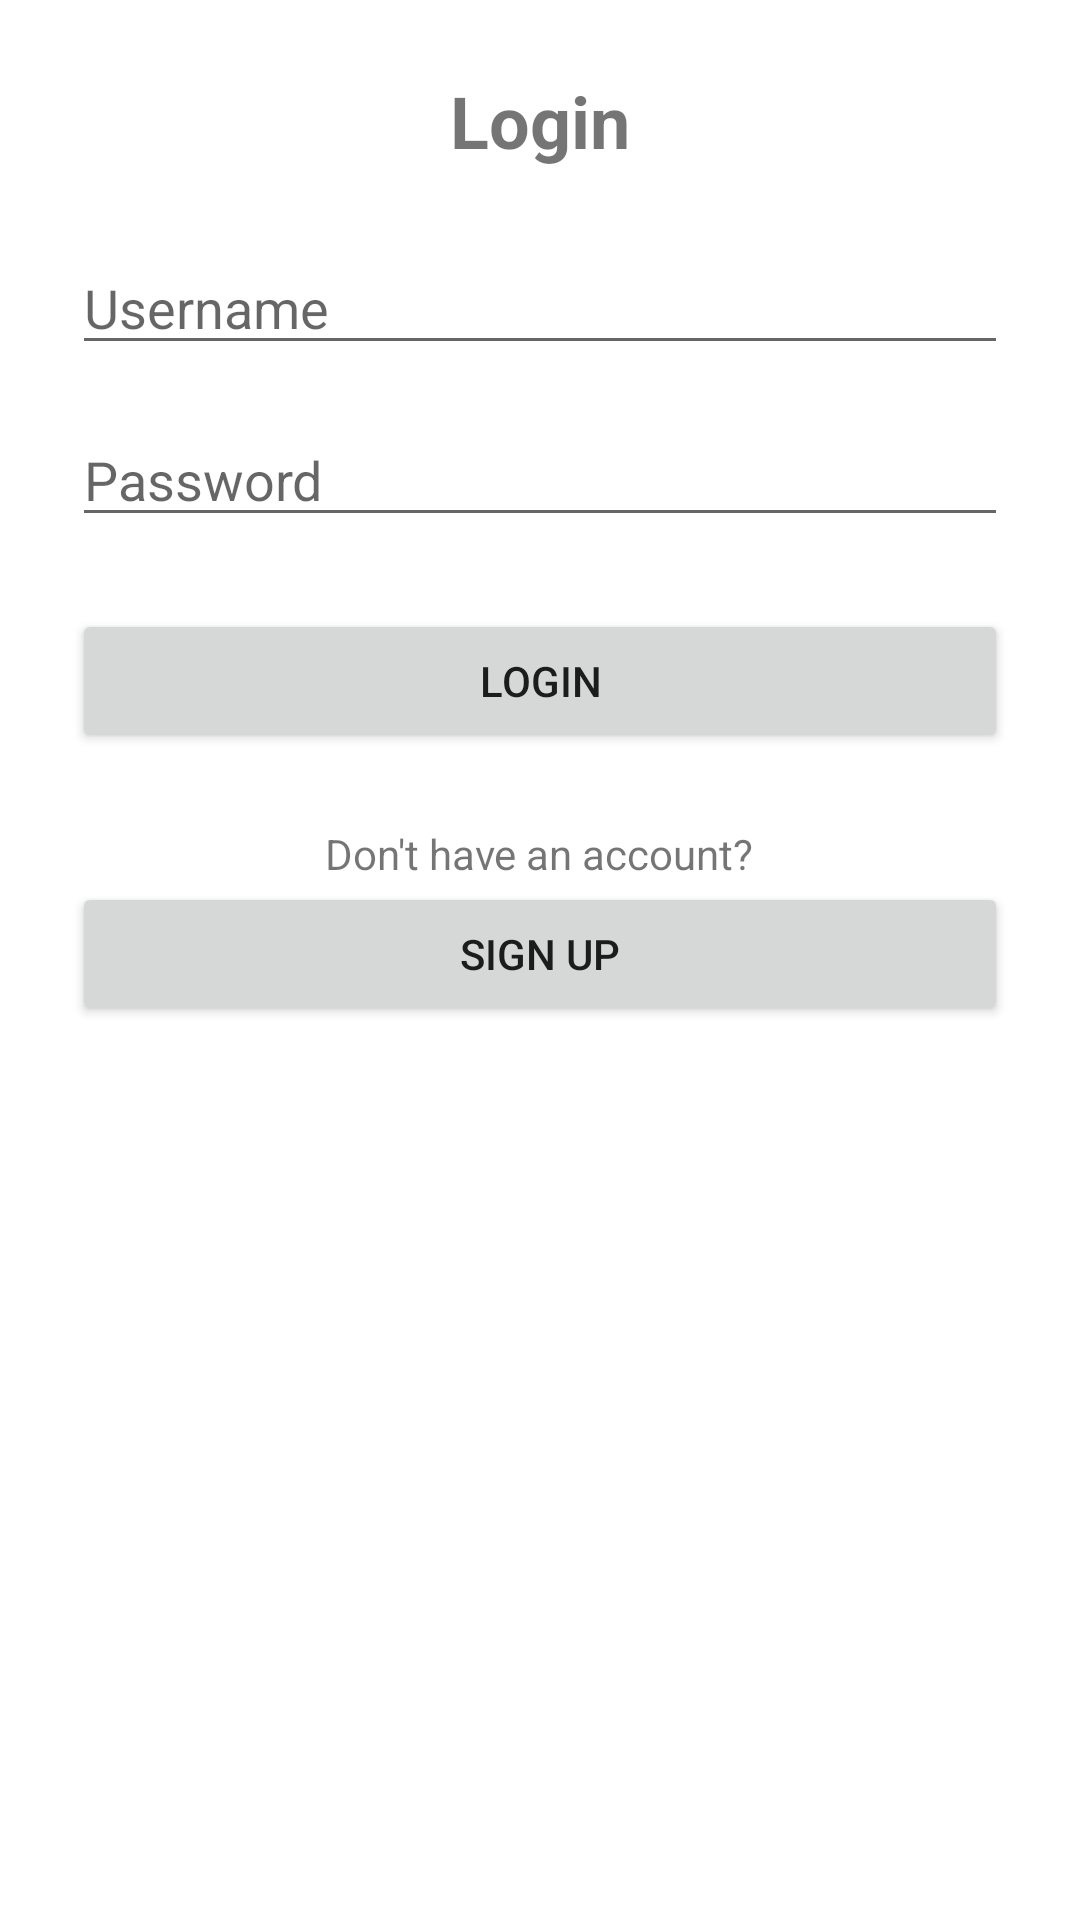

Android layout source for this screen:
<!-- AndroidManifest.xml: application theme Theme.CollegeSelector -->
<!-- res/layout/activity_login.xml -->
<?xml version="1.0" encoding="utf-8"?>

<ScrollView xmlns:android="http://schemas.android.com/apk/res/android"
    android:layout_width="match_parent"
    android:layout_height="match_parent"
    android:padding="24dp"
    android:background="#FFFFFF">

    <LinearLayout
        android:layout_width="match_parent"
        android:layout_height="wrap_content"
        android:orientation="vertical"
        android:gravity="center_horizontal">

        <TextView
            android:layout_width="wrap_content"
            android:layout_height="wrap_content"
            android:text="Login"
            android:textSize="24sp"
            android:textStyle="bold"
            android:layout_marginBottom="24dp" />

        <EditText
            android:id="@+id/etLoginUsername"
            android:layout_width="match_parent"
            android:layout_height="wrap_content"
            android:hint="Username"
            android:inputType="textPersonName"
            android:layout_marginBottom="16dp" />

        <EditText
            android:id="@+id/etLoginPassword"
            android:layout_width="match_parent"
            android:layout_height="wrap_content"
            android:hint="Password"
            android:inputType="textPassword"
            android:layout_marginBottom="24dp" />

        <Button
            android:id="@+id/btnLogin"
            android:layout_width="match_parent"
            android:layout_height="wrap_content"
            android:text="Login" />

        <TextView
            android:layout_width="wrap_content"
            android:layout_height="wrap_content"
            android:text="Don't have an account?"
            android:layout_marginTop="24dp" />

        <Button
            android:id="@+id/btnSignup"
            android:layout_width="match_parent"
            android:layout_height="wrap_content"
            android:text="Sign Up" />
    </LinearLayout>
</ScrollView>
<!-- resources referenced by this layout -->
<resources>
  <style name="Theme.CollegeSelector" parent="Theme.MaterialComponents.DayNight.DarkActionBar">
          
          <item name="colorPrimary">@color/purple_500</item>
          <item name="colorPrimaryVariant">@color/purple_700</item>
          <item name="colorOnPrimary">@color/white</item>
          
          <item name="colorSecondary">@color/teal_200</item>
          <item name="colorSecondaryVariant">@color/teal_700</item>
          <item name="colorOnSecondary">@color/black</item>
          
          <item name="android:statusBarColor">?attr/colorPrimaryVariant</item>
          
      </style>
  <!-- not gathered from this repository: default colours our renderer supplied (Android Studio template values) -->
  <color name="purple_500">#FF6200EE</color>
  <color name="purple_700">#FF3700B3</color>
  <color name="teal_200">#FF03DAC5</color>
  <color name="teal_700">#FF018786</color>
  <color name="black">#FF000000</color>
  <color name="white">#FFFFFFFF</color>
</resources>
